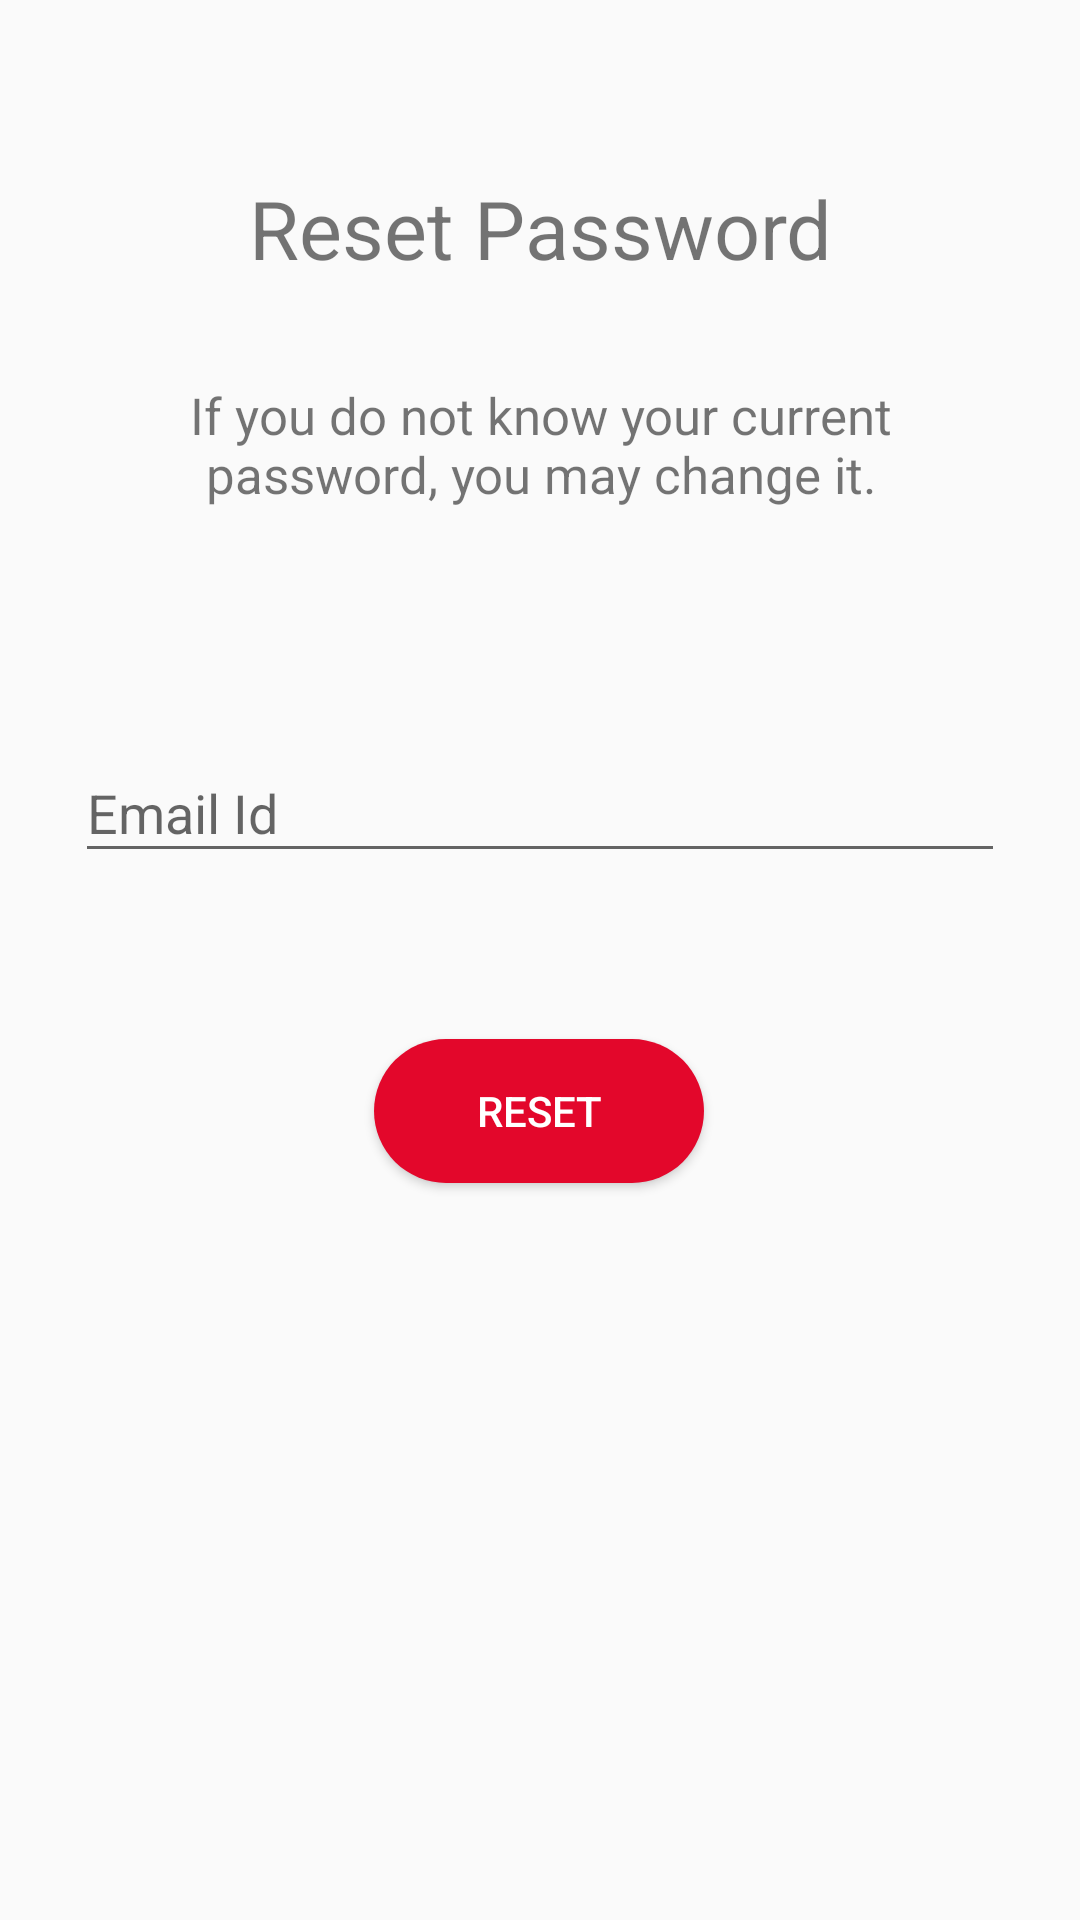

Here is an Android app screen rendered from its layout file. Give the layout XML and the strings, colors and styles it references.
<!-- AndroidManifest.xml: application theme Theme.ManishProject -->
<!-- res/layout/activity_user_forgot_password.xml -->
<?xml version="1.0" encoding="utf-8"?>
<androidx.constraintlayout.widget.ConstraintLayout xmlns:android="http://schemas.android.com/apk/res/android"
    xmlns:app="http://schemas.android.com/apk/res-auto"
    xmlns:tools="http://schemas.android.com/tools"
    android:layout_width="match_parent"
    android:layout_height="match_parent"
    tools:context="com.User_food_Pannel.UserForgotPassword">


    <TextView
        android:id="@+id/textView4"
        android:layout_width="match_parent"
        android:layout_height="wrap_content"
        android:layout_marginLeft="20dp"
        android:layout_marginRight="20dp"
        android:text="Reset Password"
        android:textAlignment="center"
        android:textSize="27dp"
        app:layout_constraintBottom_toBottomOf="parent"
        app:layout_constraintEnd_toEndOf="parent"
        app:layout_constraintHorizontal_bias="0.6"
        app:layout_constraintStart_toStartOf="parent"
        app:layout_constraintTop_toTopOf="parent"
        app:layout_constraintVertical_bias="0.096" />

    <TextView
        android:id="@+id/res"
        android:layout_width="match_parent"
        android:layout_height="wrap_content"
        android:layout_marginLeft="50dp"
        android:layout_marginRight="50dp"
        android:layout_marginTop="33dp"
        android:text="If you do not know your current password, you may change it."
        android:textAlignment="center"
        android:textSize="17dp"
        app:layout_constraintStart_toStartOf="parent"
        app:layout_constraintTop_toBottomOf="@+id/textView4" />

    <com.google.android.material.textfield.TextInputLayout
        android:id="@+id/email"
        android:layout_width="match_parent"
        android:layout_height="wrap_content"
        android:layout_marginLeft="25dp"
        android:layout_marginRight="25dp"
        app:layout_constraintBottom_toBottomOf="parent"
        app:layout_constraintEnd_toEndOf="parent"
        app:layout_constraintStart_toStartOf="parent"
        app:layout_constraintTop_toBottomOf="@+id/res"
        app:layout_constraintVertical_bias="0.166">

        <com.google.android.material.textfield.TextInputEditText
            android:layout_width="match_parent"
            android:layout_height="wrap_content"
            android:drawablePadding="10dp"
            android:hint="Email Id"
            android:inputType="textEmailAddress" />
    </com.google.android.material.textfield.TextInputLayout>

    <Button
        android:id="@+id/reset"
        android:layout_width="110dp"
        android:layout_height="wrap_content"
        android:text="reset"
        android:textColor="@color/white"
        app:layout_constraintBottom_toBottomOf="parent"
        app:layout_constraintEnd_toEndOf="parent"
        app:layout_constraintHorizontal_bias="0.498"
        app:layout_constraintStart_toStartOf="parent"
        app:layout_constraintTop_toBottomOf="@+id/email"
        android:background="@drawable/userbuttonstyle"
        app:layout_constraintVertical_bias="0.184" />

</androidx.constraintlayout.widget.ConstraintLayout>
<!-- resources referenced by this layout -->
<resources>
  <color name="white">#FFFFFFFF</color>
  <!-- drawable userbuttonstyle (drawable) -->
  <?xml version="1.0" encoding="utf-8"?>
  <shape xmlns:android="http://schemas.android.com/apk/res/android">
      <solid android:color="@color/userRedColor"/>
      <corners android:radius="25dp"/>
  </shape>
  <style name="Theme.ManishProject" parent="Theme.MaterialComponents.DayNight.Bridge">
          
          <item name="colorPrimary">@color/purple_500</item>
          <item name="colorPrimaryVariant">@color/purple_700</item>
          <item name="colorOnPrimary">@color/white</item>
          
          <item name="colorSecondary">@color/teal_200</item>
          <item name="colorSecondaryVariant">@color/teal_700</item>
          <item name="colorOnSecondary">@color/black</item>
          <item name="titleTextColor">@color/white</item>
          
          <item name="android:statusBarColor">?attr/colorPrimaryVariant</item>
          
      </style>
  <color name="userRedColor">#e3072b</color>
  <color name="purple_500">#FF6200EE</color>
  <color name="purple_700">#FF3700B3</color>
  <color name="teal_200">#FF03DAC5</color>
  <color name="teal_700">#FF018786</color>
  <color name="black">#FF000000</color>
</resources>
